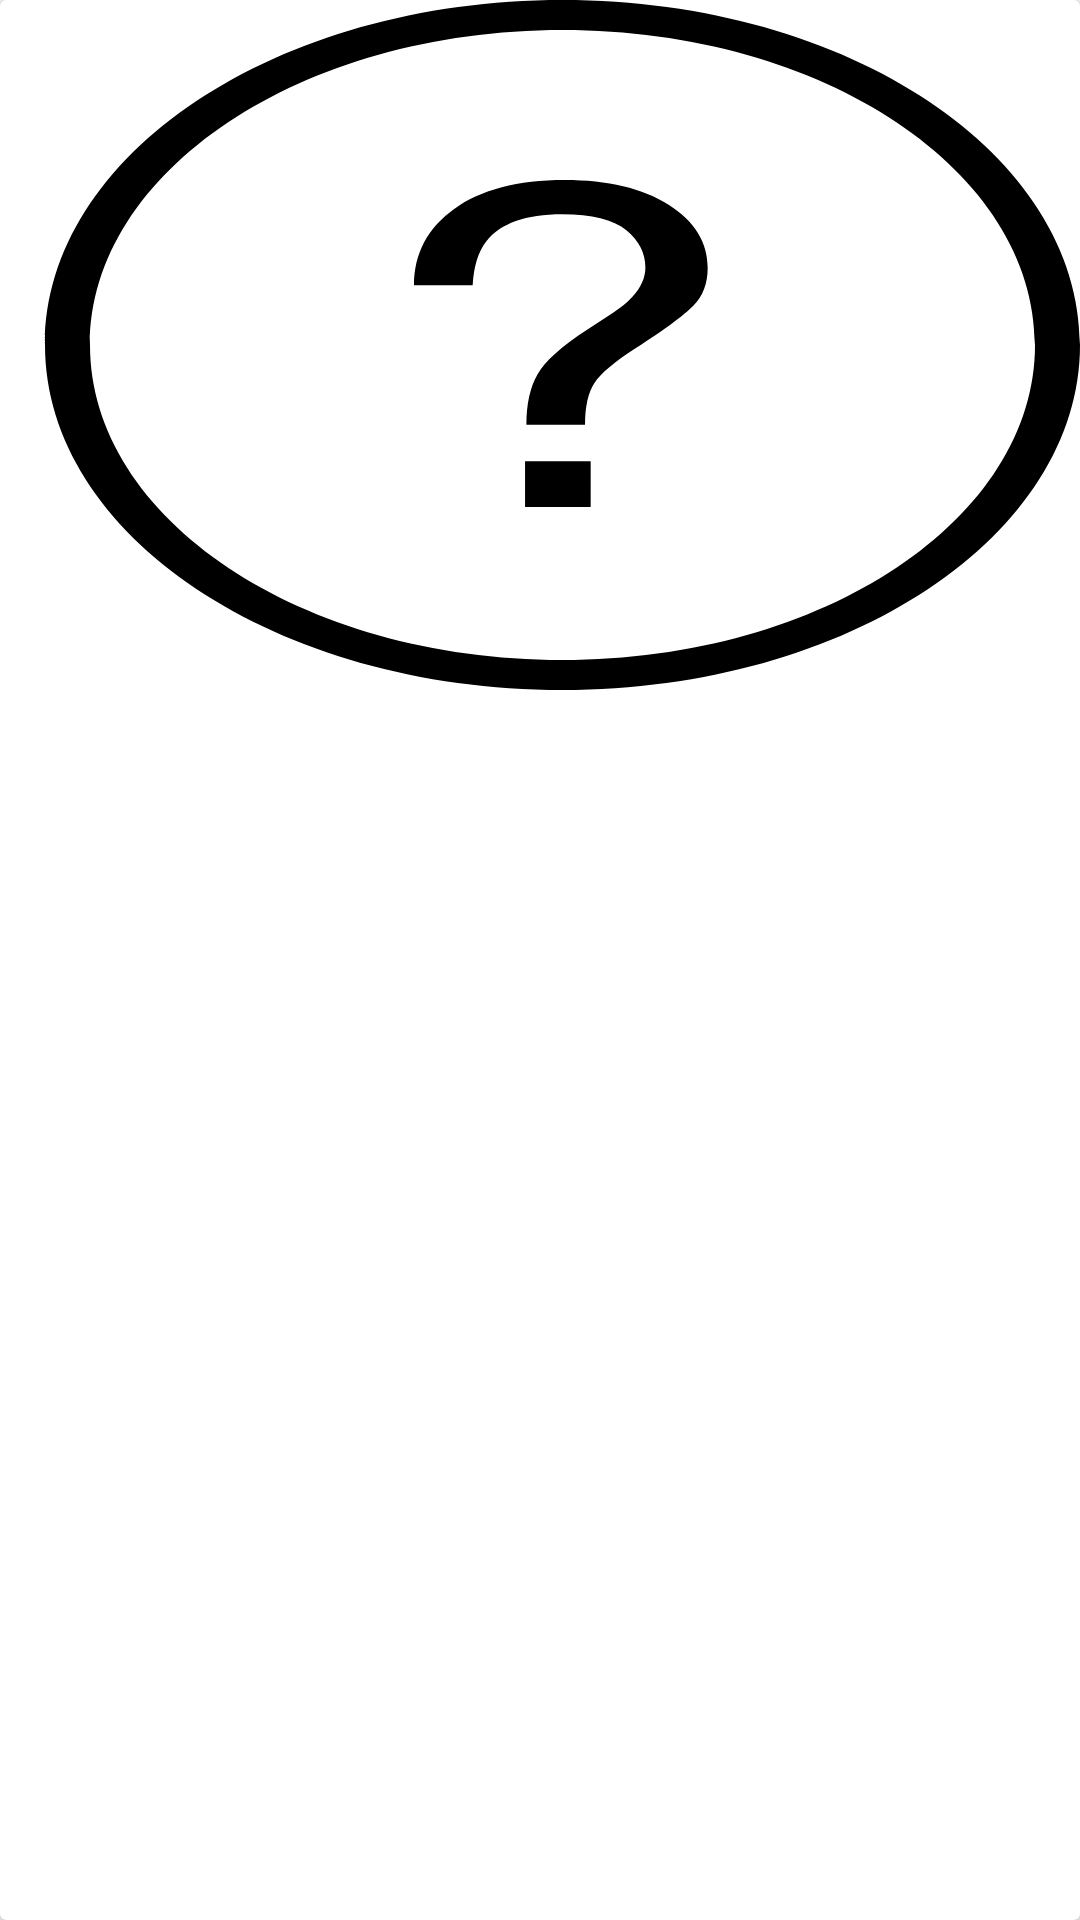

Here is an Android app screen rendered from its layout file. Give the layout XML and the strings, colors and styles it references.
<!-- AndroidManifest.xml: application theme AppTheme -->
<!-- res/layout/result_card_view.xml -->
<?xml version="1.0" encoding="utf-8"?>
<android.support.v7.widget.CardView
        xmlns:android="http://schemas.android.com/apk/res/android"
        xmlns:app="http://schemas.android.com/apk/res-auto"
        android:layout_width="170dp"
        android:layout_height="300dp"
        app:elevation="4dp"
        app:cardCornerRadius="2dp">

    <RelativeLayout
            android:layout_width="match_parent"
            android:layout_height="match_parent"
            android:orientation="vertical">

        <ImageView
                android:id="@+id/resultCVImage"
                android:src="@drawable/ic_questionmark_icon"
                android:layout_width="match_parent"
                android:layout_height="240dp"
                android:scaleType="fitXY"/>

        <LinearLayout
                android:id="@+id/resultTypeRating"
                android:layout_width="match_parent"
                android:layout_height="60dp"
                android:orientation="vertical"
                android:layout_alignParentBottom="true"
                android:layout_marginLeft="@dimen/shortMargin">

            <TextView
                    android:id="@+id/resultNameTitleTV"
                    android:layout_width="match_parent"
                    android:layout_height="wrap_content"
                    android:ellipsize="end"
                    android:textSize="22sp"
                    android:singleLine="true"/>

            <LinearLayout
                    android:layout_width="match_parent"
                    android:layout_height="wrap_content"
                    android:orientation="horizontal">

                <ImageView
                        android:id="@+id/resultMediaType"
                        android:layout_width="wrap_content"
                        android:layout_height="wrap_content"
                        android:layout_marginRight="@dimen/shortMargin"/>

                <ImageView
                        android:id="@+id/resultRating"
                        android:src="@drawable/ic_star_color_icon"
                        android:layout_width="wrap_content"
                        android:layout_height="wrap_content"
                        android:layout_marginRight="@dimen/shortMargin"/>

                <TextView
                        android:id="@+id/resultRatingNumber"
                        android:layout_width="wrap_content"
                        android:layout_height="wrap_content"
                        android:gravity="center"/>
            </LinearLayout>

        </LinearLayout>

    </RelativeLayout>

</android.support.v7.widget.CardView>
<!-- resources referenced by this layout -->
<resources>
  <dimen name="shortMargin">8dp</dimen>
  <!-- drawable ic_questionmark_icon (drawable) -->
  <vector xmlns:android="http://schemas.android.com/apk/res/android"
          android:width="24dp"
          android:height="24dp"
          android:viewportWidth="24.0"
          android:viewportHeight="24.0">
      <path
          android:pathData="M1,11.5C1,5.149 6.149,0 12.5,0C18.851,0 24,5.149 24,11.5C24,17.851 18.851,23 12.5,23C6.149,23 1,17.851 1,11.5ZM23,11.5C23,5.701 18.299,1 12.5,1C6.701,1 2,5.701 2,11.5C2,17.299 6.701,22 12.5,22C18.299,22 23,17.299 23,11.5ZM11.668,15.375L13.126,15.375L13.126,16.898L11.668,16.898L11.668,15.375ZM10.094,6.963C10.689,6.321 11.507,6 12.547,6C13.509,6 14.279,6.275 14.858,6.824C15.437,7.373 15.726,8.075 15.726,8.93C15.726,9.447 15.62,9.867 15.407,10.189C15.195,10.512 14.766,10.985 14.122,11.61C13.653,12.064 13.349,12.449 13.21,12.764C13.071,13.079 13.001,13.544 13.001,14.159L11.698,14.159C11.698,13.461 11.781,12.898 11.947,12.471C12.113,12.044 12.476,11.554 13.038,11.002L13.624,10.424C13.8,10.258 13.941,10.084 14.049,9.904C14.244,9.586 14.342,9.257 14.342,8.915C14.342,8.437 14.199,8.021 13.913,7.67C13.628,7.318 13.155,7.143 12.496,7.143C11.68,7.143 11.117,7.445 10.804,8.051C10.628,8.388 10.528,8.874 10.504,9.508L9.2,9.508C9.2,8.454 9.498,7.605 10.094,6.963C10.094,6.963 9.498,7.605 10.094,6.963Z"
          android:strokeColor="#00000000"
          android:fillColor="#000000"
          android:strokeWidth="1"/>
  </vector>
  <style name="AppTheme" parent="Theme.AppCompat.Light.NoActionBar">
          
          <item name="colorPrimary">@color/colorPrimary</item>
          <item name="colorPrimaryDark">@color/colorPrimaryDark</item>
          <item name="colorAccent">@color/colorAccent</item>
          <item name="android:windowTranslucentStatus">true</item>
          <item name="android:windowTranslucentNavigation">true</item>
      </style>
  <color name="colorPrimary">#E53935</color>
  <color name="colorPrimaryDark">#D50000</color>
  <color name="colorAccent">#4DB6AC</color>
</resources>
